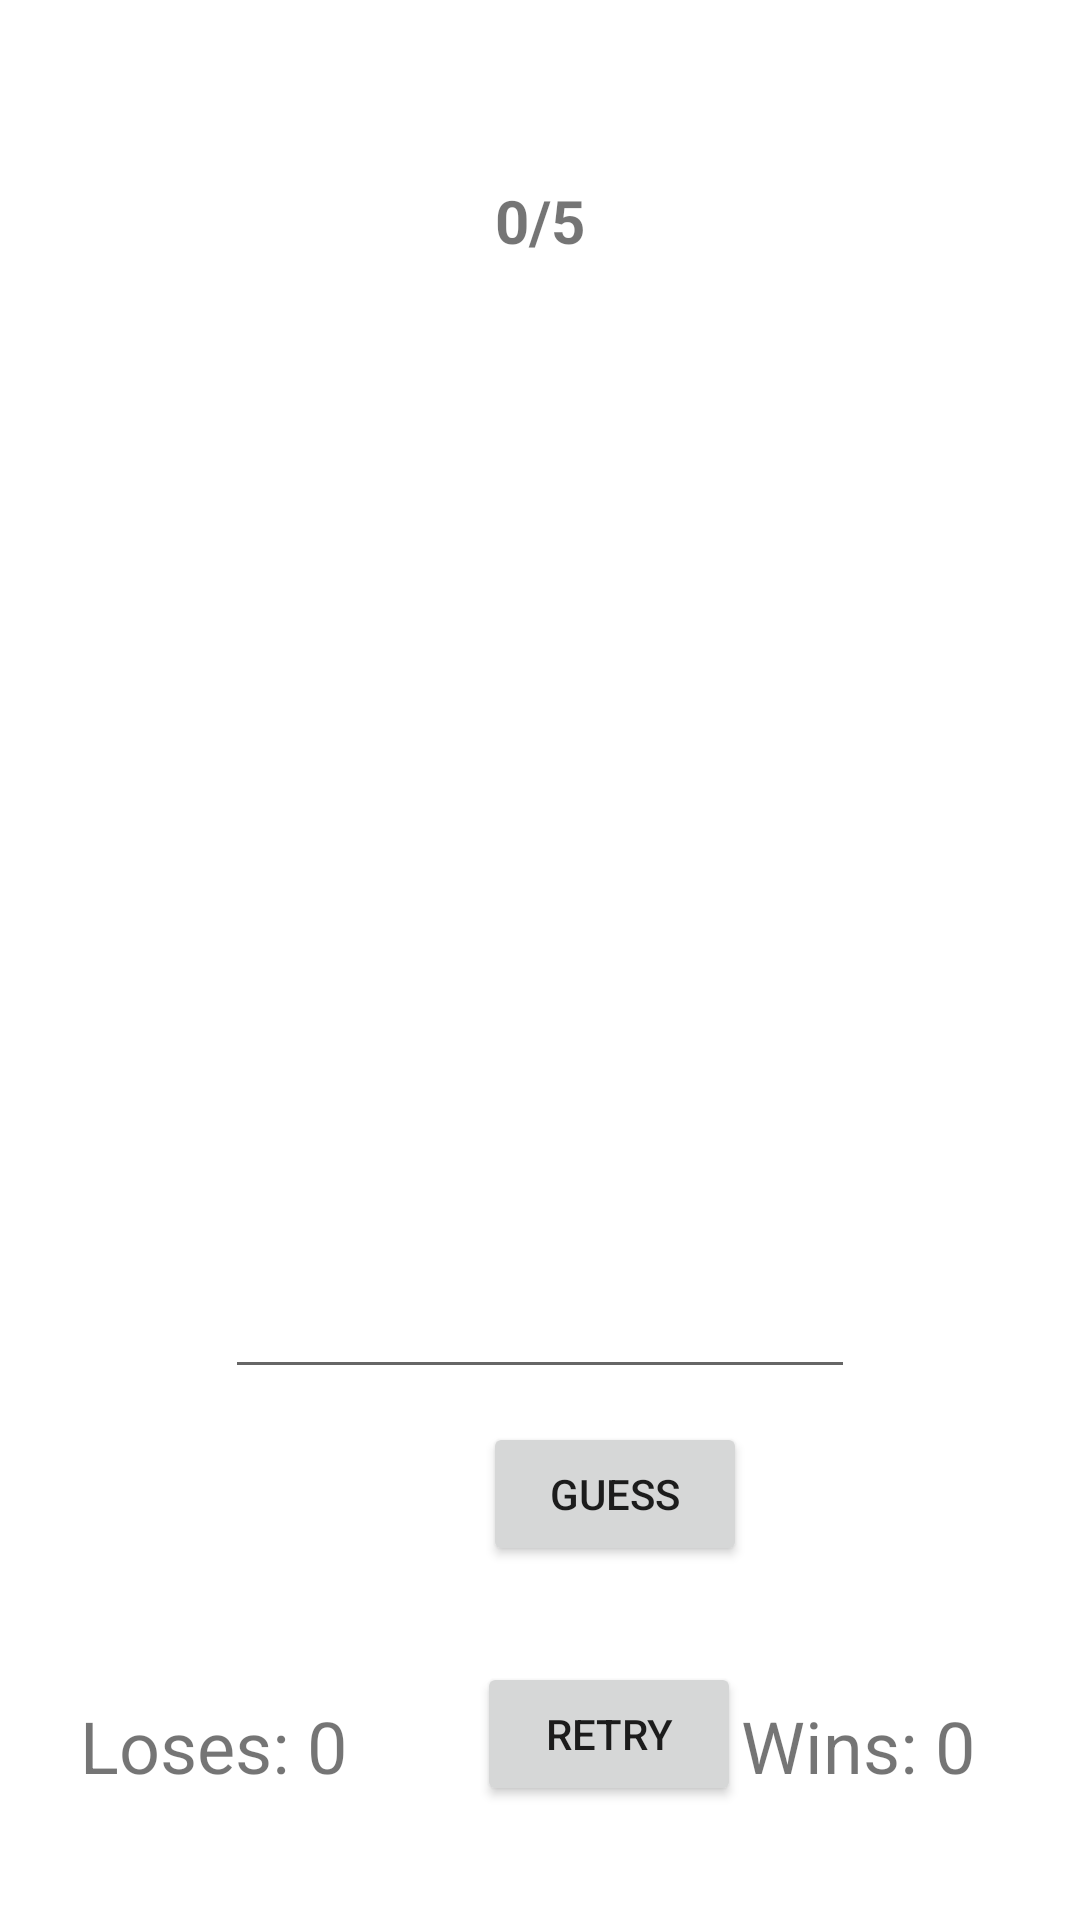

Android layout source for this screen:
<!-- AndroidManifest.xml: application theme Theme.MyBestAppSoFar -->
<!-- res/layout/activity_game.xml -->
<?xml version="1.0" encoding="utf-8"?>
<androidx.constraintlayout.widget.ConstraintLayout xmlns:android="http://schemas.android.com/apk/res/android"
    xmlns:app="http://schemas.android.com/apk/res-auto"
    xmlns:tools="http://schemas.android.com/tools"
    android:layout_width="match_parent"
    android:layout_height="match_parent"
    tools:context=".GameActivity">

    <TextView
        android:id="@+id/scoreTV"
        android:layout_width="53dp"
        android:layout_height="32dp"
        android:layout_marginTop="60dp"
        android:text="0/5"
        android:textAlignment="center"
        android:textSize="20sp"
        android:textStyle="bold"
        app:layout_constraintEnd_toEndOf="parent"
        app:layout_constraintStart_toStartOf="parent"
        app:layout_constraintTop_toTopOf="parent" />

    <EditText
        android:id="@+id/guessET"
        android:layout_width="wrap_content"
        android:layout_height="wrap_content"
        android:layout_marginTop="91dp"
        android:ems="10"
        android:inputType="number"
        android:minHeight="48dp"
        app:layout_constraintEnd_toEndOf="parent"
        app:layout_constraintStart_toStartOf="parent"
        app:layout_constraintTop_toBottomOf="@+id/imageIV"
        tools:ignore="SpeakableTextPresentCheck" />

    <LinearLayout
        android:layout_width="430dp"
        android:layout_height="wrap_content"
        android:layout_marginBottom="42dp"
        android:orientation="horizontal"
        android:weightSum="2"
        app:layout_constraintBottom_toBottomOf="parent"
        app:layout_constraintEnd_toEndOf="parent"
        app:layout_constraintHorizontal_bias="0.526"
        app:layout_constraintStart_toStartOf="parent">

        <TextView
            android:id="@+id/losesTV"
            android:layout_width="0dp"
            android:layout_height="match_parent"
            android:layout_weight="1"
            android:text="Loses: 0"
            android:textAlignment="center"
            android:textSize="24sp" />

        <TextView
            android:id="@+id/winsTV"
            android:layout_width="0dp"
            android:layout_height="match_parent"
            android:layout_weight="1"
            android:text="Wins: 0"
            android:textAlignment="center"
            android:textSize="24sp" />

    </LinearLayout>

    <Button
        android:id="@+id/guessBtn"
        android:layout_width="wrap_content"
        android:layout_height="wrap_content"
        android:layout_marginStart="161dp"
        android:layout_marginTop="11dp"
        android:text="Guess"
        app:layout_constraintStart_toStartOf="parent"
        app:layout_constraintTop_toBottomOf="@+id/guessET" />

    <Button
        android:id="@+id/retryBtn"
        android:layout_width="wrap_content"
        android:layout_height="wrap_content"
        android:layout_marginStart="159dp"
        android:layout_marginTop="32dp"
        android:text="Retry"
        app:layout_constraintStart_toStartOf="parent"
        app:layout_constraintTop_toBottomOf="@+id/guessBtn" />

    <ImageView
        android:id="@+id/imageIV"
        android:layout_width="155dp"
        android:layout_height="144dp"
        android:layout_marginStart="120dp"
        android:layout_marginTop="88dp"
        android:layout_marginEnd="120dp"
        app:layout_constraintEnd_toEndOf="parent"
        app:layout_constraintHorizontal_bias="0.0"
        app:layout_constraintStart_toStartOf="parent"
        app:layout_constraintTop_toBottomOf="@+id/scoreTV"
        app:srcCompat="@drawable/ic_launcher_background" />

    <TextView
        android:id="@+id/guessesTV"
        android:layout_width="wrap_content"
        android:layout_height="wrap_content"
        android:layout_marginStart="165dp"
        android:layout_marginTop="31dp"
        app:layout_constraintStart_toStartOf="parent"
        app:layout_constraintTop_toBottomOf="@+id/scoreTV" />

</androidx.constraintlayout.widget.ConstraintLayout>
<!-- resources referenced by this layout -->
<resources>
  <style name="Theme.MyBestAppSoFar" parent="Theme.MaterialComponents.DayNight.DarkActionBar">
          
          <item name="colorPrimary">@color/purple_500</item>
          <item name="colorPrimaryVariant">@color/purple_700</item>
          <item name="colorOnPrimary">@color/white</item>
          
          <item name="colorSecondary">@color/teal_200</item>
          <item name="colorSecondaryVariant">@color/teal_700</item>
          <item name="colorOnSecondary">@color/black</item>
          
          <item name="android:statusBarColor" tools:targetApi="l">?attr/colorPrimaryVariant</item>
          
      </style>
  <!-- not gathered from this repository: default colours our renderer supplied (Android Studio template values) -->
  <color name="purple_500">#FF6200EE</color>
  <color name="purple_700">#FF3700B3</color>
  <color name="teal_200">#FF03DAC5</color>
  <color name="teal_700">#FF018786</color>
  <color name="black">#FF000000</color>
  <color name="white">#FFFFFFFF</color>
</resources>
